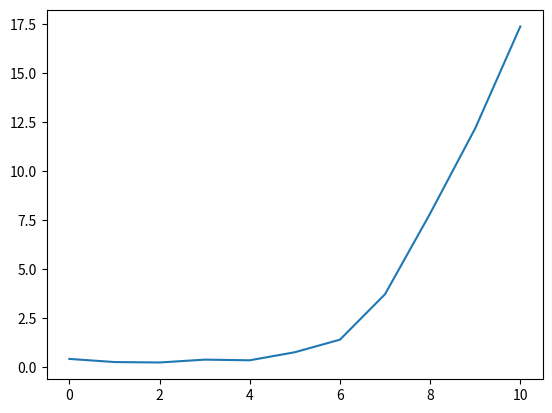

Source code (Python):
import matplotlib.pyplot as plt

threads = [1, 4, 8, 16, 32, 64, 128, 256, 512,1024, 2048]
executTime = [0.429687147, 0.269679111, 0.248156733, 0.393029564 , 0.359511294, 0.770582746, 1.411213581, 3.728872524, 7.840966663, 12.1846604, 17.378782907]

plt.plot(executTime)
plt.show()
